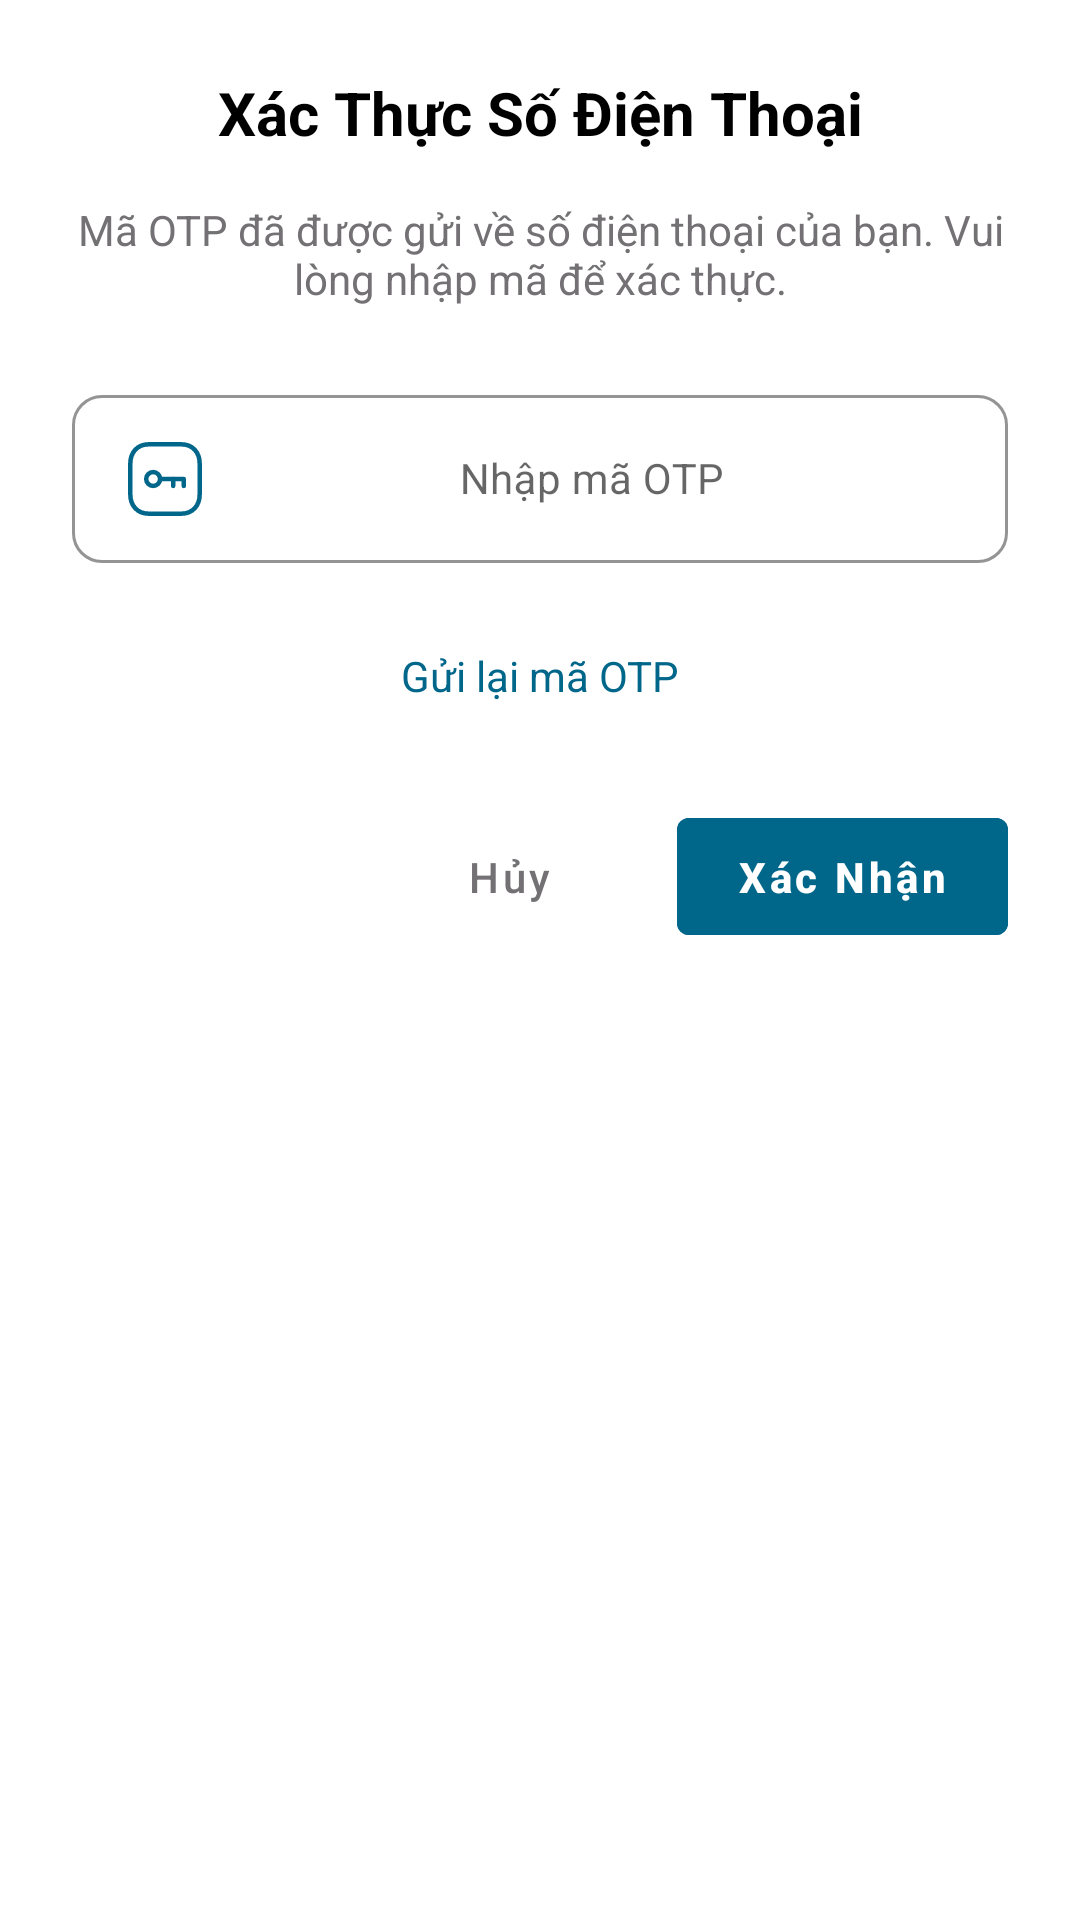

Write the Android layout XML for this screen, with the resource values it uses.
<!-- AndroidManifest.xml: application theme Theme.QuanLyThuChi2 -->
<!-- res/layout/dialog_otp_verification.xml -->
<?xml version="1.0" encoding="utf-8"?>
<LinearLayout xmlns:android="http://schemas.android.com/apk/res/android"
    xmlns:app="http://schemas.android.com/apk/res-auto"
    android:layout_width="match_parent"
    android:layout_height="wrap_content"
    android:orientation="vertical"
    android:padding="24dp">

    
    <TextView
        android:layout_width="match_parent"
        android:layout_height="wrap_content"
        android:text="Xác Thực Số Điện Thoại"
        android:textSize="20sp"
        android:textStyle="bold"
        android:textColor="@color/black"
        android:gravity="center"
        android:layout_marginBottom="16dp" />

    
    <TextView
        android:id="@+id/tv_otp_message"
        android:layout_width="match_parent"
        android:layout_height="wrap_content"
        android:text="Mã OTP đã được gửi về số điện thoại của bạn. Vui lòng nhập mã để xác thực."
        android:textSize="14sp"
        android:textColor="@color/xam"
        android:gravity="center"
        android:layout_marginBottom="24dp" />

    <com.google.android.material.textfield.TextInputLayout
        android:layout_width="match_parent"
        android:layout_height="wrap_content"
        android:layout_marginBottom="20dp"
        style="@style/Widget.MaterialComponents.TextInputLayout.OutlinedBox.Dense"
        app:boxCornerRadiusBottomEnd="@dimen/dp10"
        app:boxCornerRadiusBottomStart="@dimen/dp10"
        app:boxCornerRadiusTopEnd="@dimen/dp10"
        app:boxCornerRadiusTopStart="@dimen/dp10"
        app:boxStrokeColor="@color/color_AFB0B6"
        app:boxStrokeWidth="@dimen/dp1"
        app:hintTextColor="@color/color_AFB0B6">

        <com.google.android.material.textfield.TextInputEditText
            android:id="@+id/et_otp_code"
            android:layout_width="match_parent"
            android:layout_height="wrap_content"
            android:hint="Nhập mã OTP"
            android:drawableStart="@drawable/ic_pass"
            android:drawablePadding="@dimen/dp5"
            android:inputType="number"
            android:maxLength="6"
            android:textSize="14sp"
            android:gravity="center"
            android:lines="1" />

    </com.google.android.material.textfield.TextInputLayout>

    
    <TextView
        android:id="@+id/tv_resend_otp"
        android:layout_width="match_parent"
        android:layout_height="wrap_content"
        android:text="Gửi lại mã OTP"
        android:textSize="14sp"
        android:textColor="@color/orange"
        android:gravity="center"
        android:padding="8dp"
        android:layout_marginBottom="24dp"
        android:clickable="true"
        android:focusable="true"
        android:background="?android:attr/selectableItemBackground" />

    <LinearLayout
        android:layout_width="match_parent"
        android:layout_height="wrap_content"
        android:orientation="horizontal"
        android:gravity="end">

        <com.google.android.material.button.MaterialButton
            android:id="@+id/btn_cancel_otp"
            android:layout_width="wrap_content"
            android:layout_height="wrap_content"
            android:text="Hủy"
            android:textColor="@color/xam"
            android:layout_marginEnd="12dp"
            android:paddingHorizontal="@dimen/dp20"
            android:paddingVertical="@dimen/dp10"
            style="@style/Widget.MaterialComponents.Button.TextButton" />

        <com.google.android.material.button.MaterialButton
            android:id="@+id/btn_confirm_otp"
            android:layout_width="wrap_content"
            android:layout_height="wrap_content"
            android:text="Xác Nhận"
            android:textColor="@color/white"
            android:textStyle="bold"
            android:backgroundTint="@color/orange"
            android:paddingHorizontal="@dimen/dp20"
            android:paddingVertical="@dimen/dp10"
            android:enabled="false" />

    </LinearLayout>

</LinearLayout>
<!-- resources referenced by this layout -->
<resources>
  <color name="black">#FF000000</color>
  <color name="color_AFB0B6">#AFB0B6</color>
  <color name="orange">#00668A</color>
  <color name="white">#FFFFFF</color>
  <color name="xam">#737174</color>
  <dimen name="dp1">1dp</dimen>
  <dimen name="dp10">10dp</dimen>
  <dimen name="dp20">20dp</dimen>
  <dimen name="dp5">5dp</dimen>
  <!-- drawable ic_pass (drawable) -->
  <vector xmlns:android="http://schemas.android.com/apk/res/android"
      android:width="@dimen/dp30"
      android:height="@dimen/dp30"
      android:viewportWidth="20"
      android:viewportHeight="20">
    <path
        android:strokeWidth="1"
        android:pathData="M13.612,2.292H6.388C3.87,2.292 2.292,4.074 2.292,6.597V13.403C2.292,15.926 3.863,17.708 6.388,17.708H13.611C16.137,17.708 17.708,15.926 17.708,13.403V6.597C17.708,4.074 16.137,2.292 13.612,2.292Z"
        android:strokeLineJoin="round"
        android:fillColor="#00000000"
        android:fillType="evenOdd"
        android:strokeColor="#00668A"
        android:strokeLineCap="round"/>
    <path
        android:strokeWidth="1"
        android:pathData="M8.908,10C8.908,10.853 8.217,11.543 7.364,11.543C6.512,11.543 5.821,10.853 5.821,10C5.821,9.148 6.512,8.457 7.364,8.457H7.367C8.218,8.458 8.908,9.148 8.908,10Z"
        android:strokeLineJoin="round"
        android:fillColor="#00000000"
        android:fillType="evenOdd"
        android:strokeColor="#00668A"
        android:strokeLineCap="round"/>
    <path
        android:strokeWidth="1"
        android:pathData="M8.91,10H14.175V11.543"
        android:strokeLineJoin="round"
        android:fillColor="#00000000"
        android:strokeColor="#00668A"
        android:strokeLineCap="round"/>
    <path
        android:strokeWidth="1"
        android:pathData="M11.818,11.543V10"
        android:strokeLineJoin="round"
        android:fillColor="#00000000"
        android:strokeColor="#00668A"
        android:strokeLineCap="round"/>
  </vector>
  <style name="Theme.QuanLyThuChi2" parent="Theme.MaterialComponents.Light.NoActionBar">
          
          <item name="colorPrimary">@color/orange</item>
  
          <item name="colorAccent">@color/teal_200</item>
         
          <item name="android:statusBarColor">@color/bar_drawer_EFF4F9</item>
          <item name="android:windowLightStatusBar">true</item>
  
          <item name="textAllCaps">false</item>
          
      </style>
  <dimen name="dp30">30dp</dimen>
  <color name="teal_200">#FF03DAC5</color>
  <color name="bar_drawer_EFF4F9">#EFF4F9</color>
</resources>
